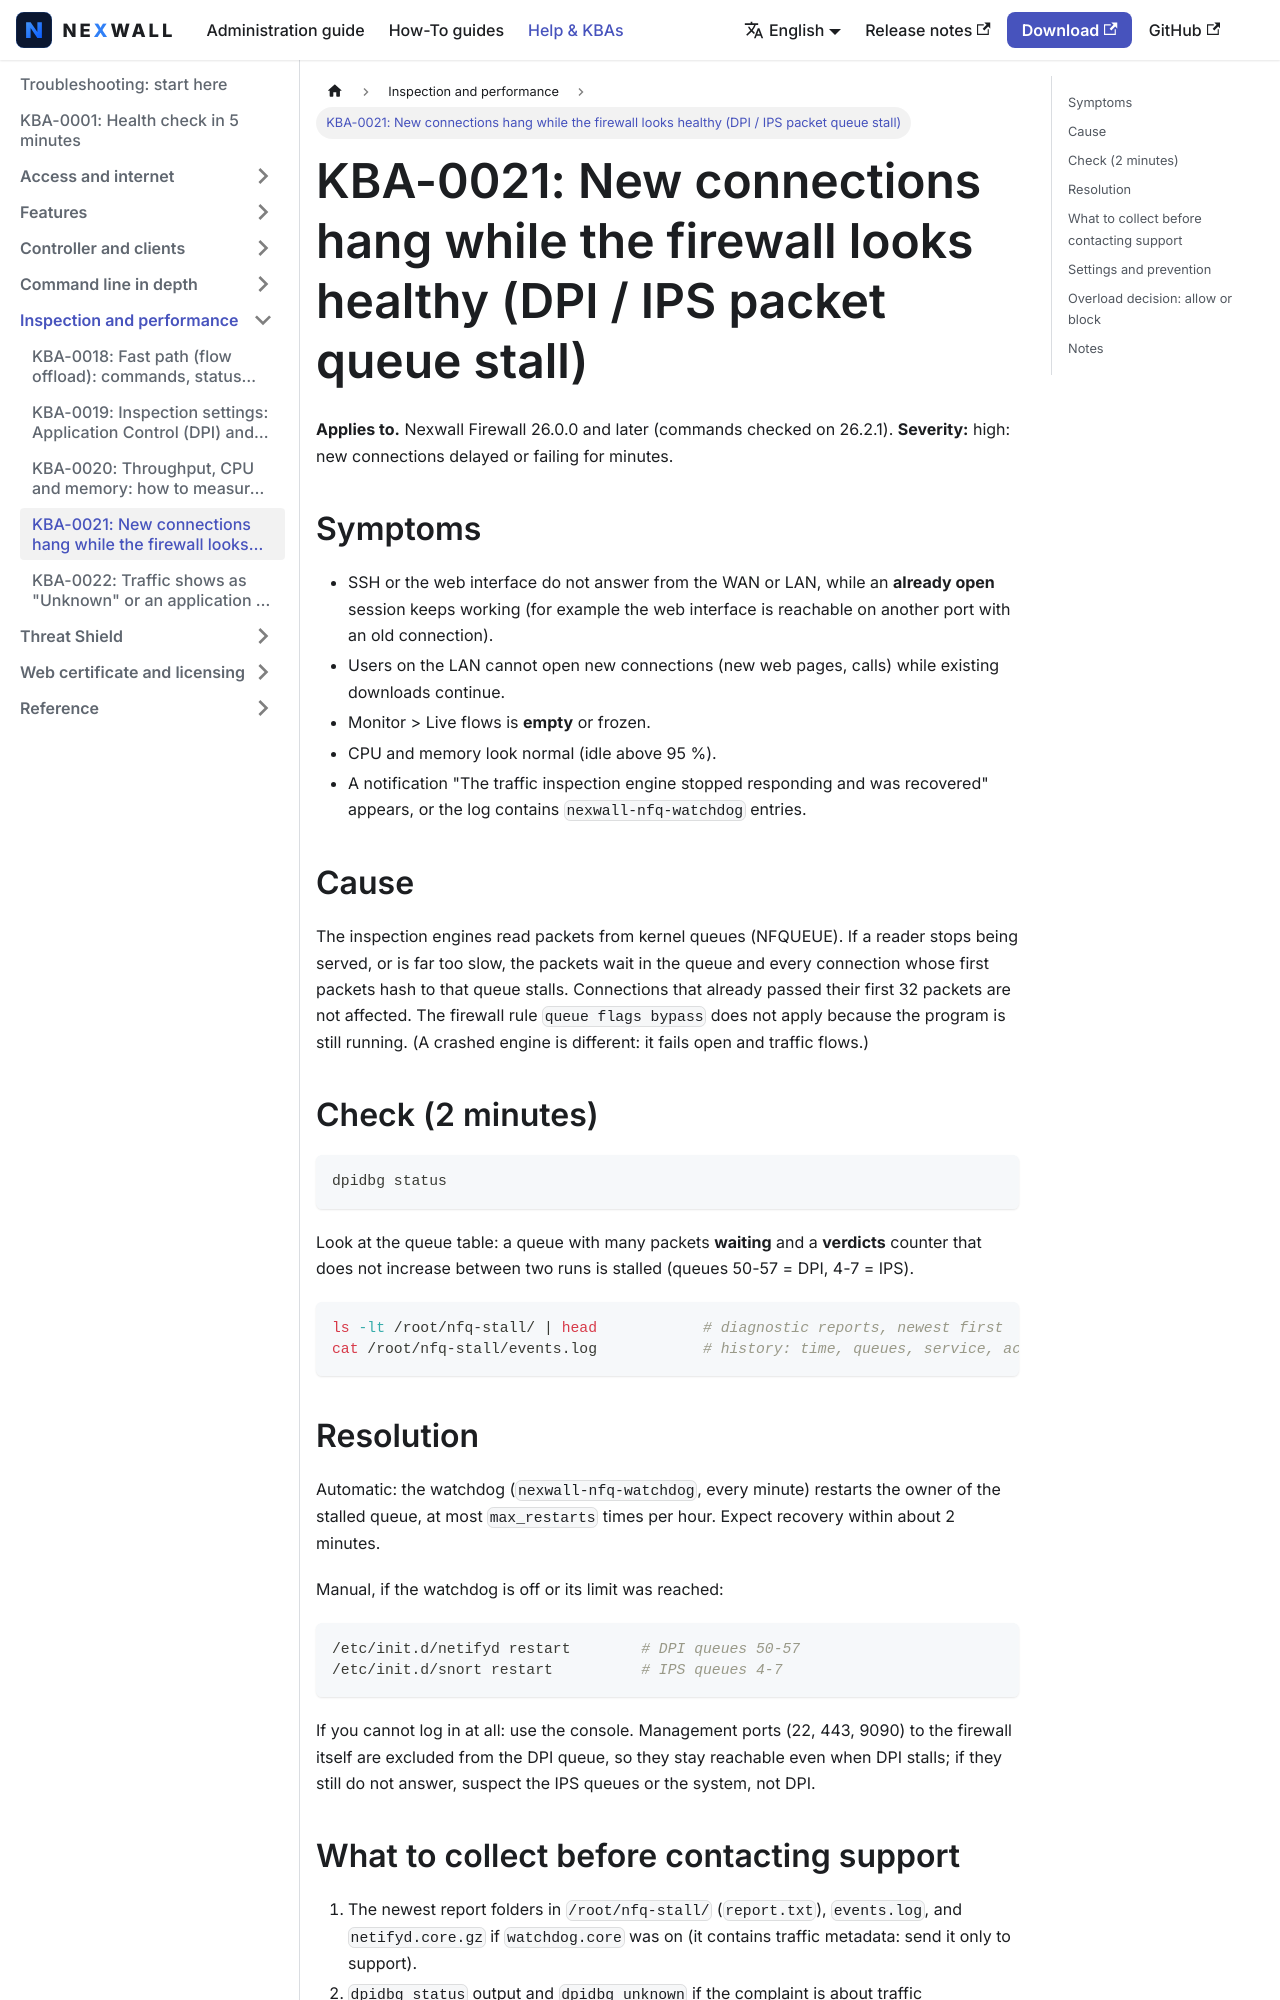

repository: nexwall/nexwall-docs · page: docs/help/kba-21-dpi-engine-stall/index.html · generator: docusaurus

---
title: 'KBA-0021: New connections hang while the firewall looks healthy (DPI / IPS packet queue stall)'
sidebar_position: 31
description: 'Recognize and recover a stalled inspection engine (DPI or IPS queue), and tune the watchdog and overload behavior.'
---

# KBA-0021: New connections hang while the firewall looks healthy (DPI / IPS packet queue stall)

**Applies to.** Nexwall Firewall 26.0.0 and later (commands checked on 26.2.1). **Severity:** high: new connections delayed or failing for minutes.

## Symptoms

- SSH or the web interface do not answer from the WAN or LAN, while an **already open** session keeps working (for
  example the web interface is reachable on another port with an old connection).
- Users on the LAN cannot open new connections (new web pages, calls) while existing downloads continue.
- Monitor > Live flows is **empty** or frozen.
- CPU and memory look normal (idle above 95 %).
- A notification "The traffic inspection engine stopped responding and was recovered" appears, or the log contains
  `nexwall-nfq-watchdog` entries.

## Cause

The inspection engines read packets from kernel queues (NFQUEUE). If a reader stops being served, or is far too slow,
the packets wait in the queue and every connection whose first packets hash to that queue stalls. Connections that
already passed their first 32 packets are not affected. The firewall rule `queue flags bypass` does not apply because the
program is still running. (A crashed engine is different: it fails open and traffic flows.)

## Check (2 minutes)

```sh
dpidbg status
```
Look at the queue table: a queue with many packets **waiting** and a **verdicts** counter that does not increase between
two runs is stalled (queues 50-57 = DPI, 4-7 = IPS).

```sh
ls -lt /root/nfq-stall/ | head            # diagnostic reports, newest first
cat /root/nfq-stall/events.log            # history: time, queues, service, action
```
